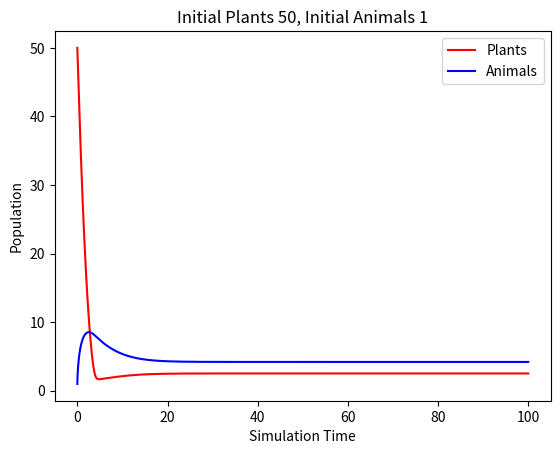

The script that saved this image:
"""
@uthor: Himaghna, 17th August 2019
Description: Track the population of trees (feed on solar energy)
and animals which feed on plants
"""


import numpy as np
import matplotlib.pyplot as plt
from scipy.integrate import odeint


class Animals:
    def __init__(self):
        self.population = np.array([])

    def set_population(self, population_trajectory):
        """Expose the population trajectory of the ecosystem
        population_trajectory: numpy ndarray(float) population
        trajectory of the system
        """
        self.population = np.concatenate(
            (self.population, population_trajectory))

class Plants:
    def __init__(self):
        self.population = np.array([])

    def set_population(self, population_trajectory):
        """Expose the population trajectory of the ecosystem
        population_trajectory: numpy ndarray(float) population
        trajectory of the system
        """
        self.population = np.concatenate(
            (self.population, population_trajectory))

def main():
    #parameters
    solar_energy = 10  # total energy to feed plants
    animal_eating_rate = 0.7  # P(animal eating plant)
    animal_death_rate = 0.1 # fraction of animals that die from natural causes
    plant_death_rate = 0.4
    # initialize populations and instances
    init_plant_pop = 50
    init_animal_pop = 1
    plant_ecosystem = Plants()
    animal_ecosystem = Animals()

    def population_model(plant_animal_pop, t):
        """
        Set up the population model
        plant_pop: plant population
        animal_pop: animal population
        return: [d plant_pop/dt, d animal_pop/ dt]
        """
        plant_pop = plant_animal_pop[0]
        animal_pop = plant_animal_pop[1]
        d_plant_pop = solar_energy/plant_pop - animal_eating_rate * animal_pop - plant_death_rate * plant_pop
        d_animal_pop = animal_eating_rate * plant_pop/animal_pop - animal_death_rate * animal_pop
        return [d_plant_pop, d_animal_pop]
    t = np.linspace(0, 100, 1000000)
    initial_plant_animal_pop = [init_plant_pop, init_animal_pop]
    plant_animal_pop = odeint(population_model, initial_plant_animal_pop, t)
    plant_ecosystem.set_population(plant_animal_pop[:,0])
    animal_ecosystem.set_population(plant_animal_pop[:,1])

    # plot results
    plt.figure()
    plt.plot(t, plant_ecosystem.population, label='Plants', c='red')
    plt.plot(t, animal_ecosystem.population, label='Animals', c='blue')
    plt.xlabel('Simulation Time')
    plt.ylabel('Population')
    plt.title(f'Initial Plants {init_plant_pop}, Initial Animals {init_animal_pop}')
    plt.legend(loc=0)
    plt.show()

if __name__ == "__main__":
    main()
